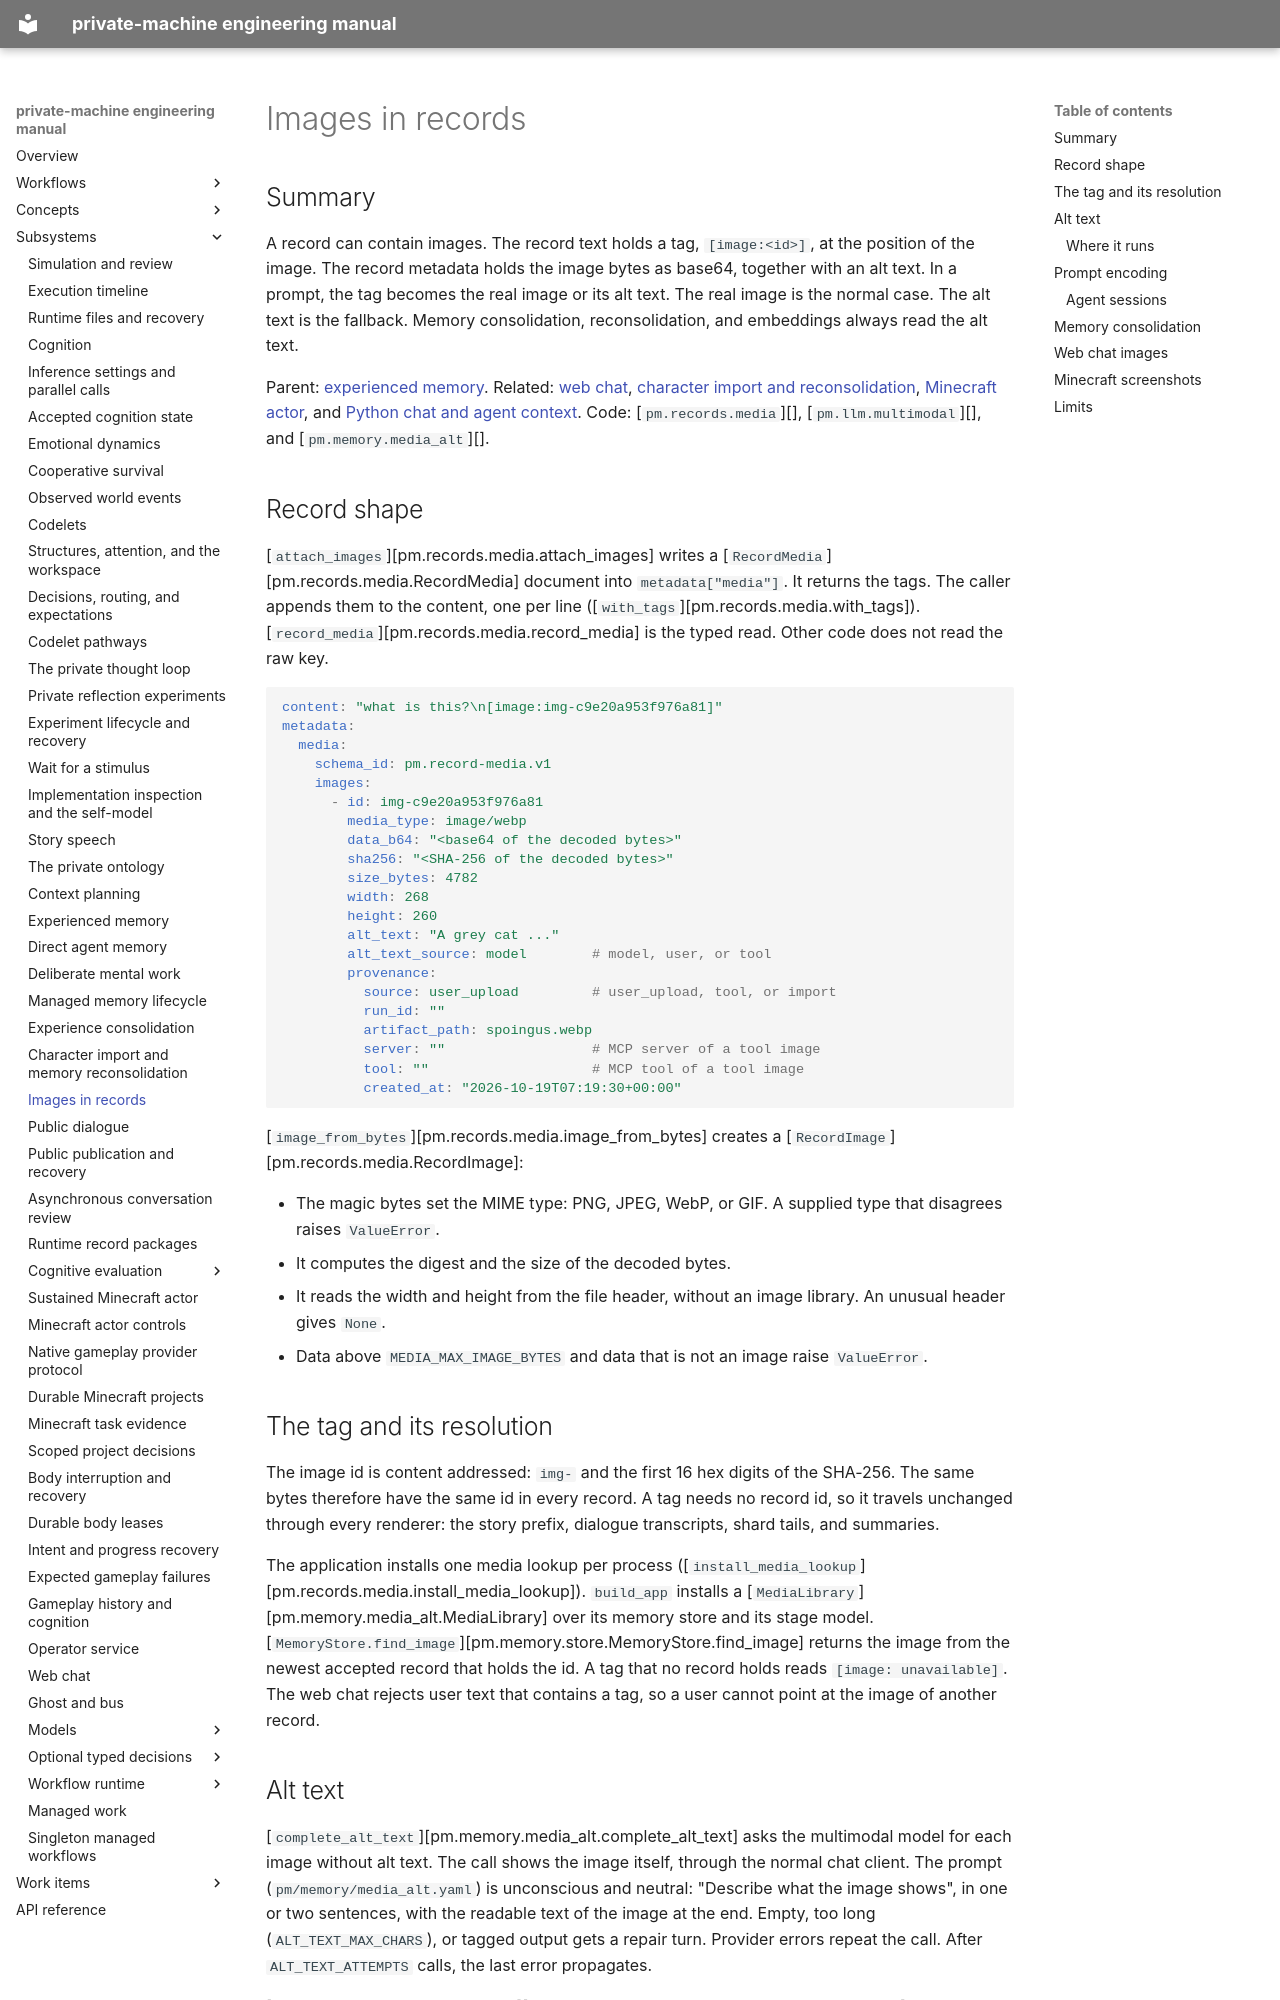

repository: flamingrickpat/private-machine · page: subsystems/multimodal-records.html · generator: mkdocs

# Images in records

## Summary

A record can contain images.
The record text holds a tag, `[image:<id>]`, at the position of the image.
The record metadata holds the image bytes as base64, together with an alt text.
In a prompt, the tag becomes the real image or its alt text.
The real image is the normal case. The alt text is the fallback.
Memory consolidation, reconsolidation, and embeddings always read the alt text.

Parent: [experienced memory](experienced-memory.md).
Related: [web chat](web-chat.md), [character import and reconsolidation](character-import.md), [Minecraft actor](minecraft-actor.md), and [Python chat and agent context](llm-context.md).
Code: [`pm.records.media`][], [`pm.llm.multimodal`][], and [`pm.memory.media_alt`][].

## Record shape

[`attach_images`][pm.records.media.attach_images] writes a [`RecordMedia`][pm.records.media.RecordMedia] document into `metadata["media"]`.
It returns the tags. The caller appends them to the content, one per line ([`with_tags`][pm.records.media.with_tags]).
[`record_media`][pm.records.media.record_media] is the typed read. Other code does not read the raw key.

```yaml
content: "what is this?\n[image:img-c9e20a953f976a81]"
metadata:
  media:
    schema_id: pm.record-media.v1
    images:
      - id: img-c9e20a953f976a81
        media_type: image/webp
        data_b64: "<base64 of the decoded bytes>"
        sha256: "<SHA-256 of the decoded bytes>"
        size_bytes: 4782
        width: 268
        height: 260
        alt_text: "A grey cat ..."
        alt_text_source: model        # model, user, or tool
        provenance:
          source: user_upload         # user_upload, tool, or import
          run_id: ""
          artifact_path: spoingus.webp
          server: ""                  # MCP server of a tool image
          tool: ""                    # MCP tool of a tool image
          created_at: "2026-10-19T07:19:30+00:00"
```

[`image_from_bytes`][pm.records.media.image_from_bytes] creates a [`RecordImage`][pm.records.media.RecordImage]:

- The magic bytes set the MIME type: PNG, JPEG, WebP, or GIF. A supplied type that disagrees raises `ValueError`.
- It computes the digest and the size of the decoded bytes.
- It reads the width and height from the file header, without an image library. An unusual header gives `None`.
- Data above `MEDIA_MAX_IMAGE_BYTES` and data that is not an image raise `ValueError`.

## The tag and its resolution

The image id is content addressed: `img-` and the first 16 hex digits of the SHA-256.
The same bytes therefore have the same id in every record.
A tag needs no record id, so it travels unchanged through every renderer: the story prefix, dialogue transcripts, shard tails, and summaries.

The application installs one media lookup per process ([`install_media_lookup`][pm.records.media.install_media_lookup]).
`build_app` installs a [`MediaLibrary`][pm.memory.media_alt.MediaLibrary] over its memory store and its stage model.
[`MemoryStore.find_image`][pm.memory.store.MemoryStore.find_image] returns the image from the newest accepted record that holds the id.
A tag that no record holds reads `[image: unavailable]`.
The web chat rejects user text that contains a tag, so a user cannot point at the image of another record.
